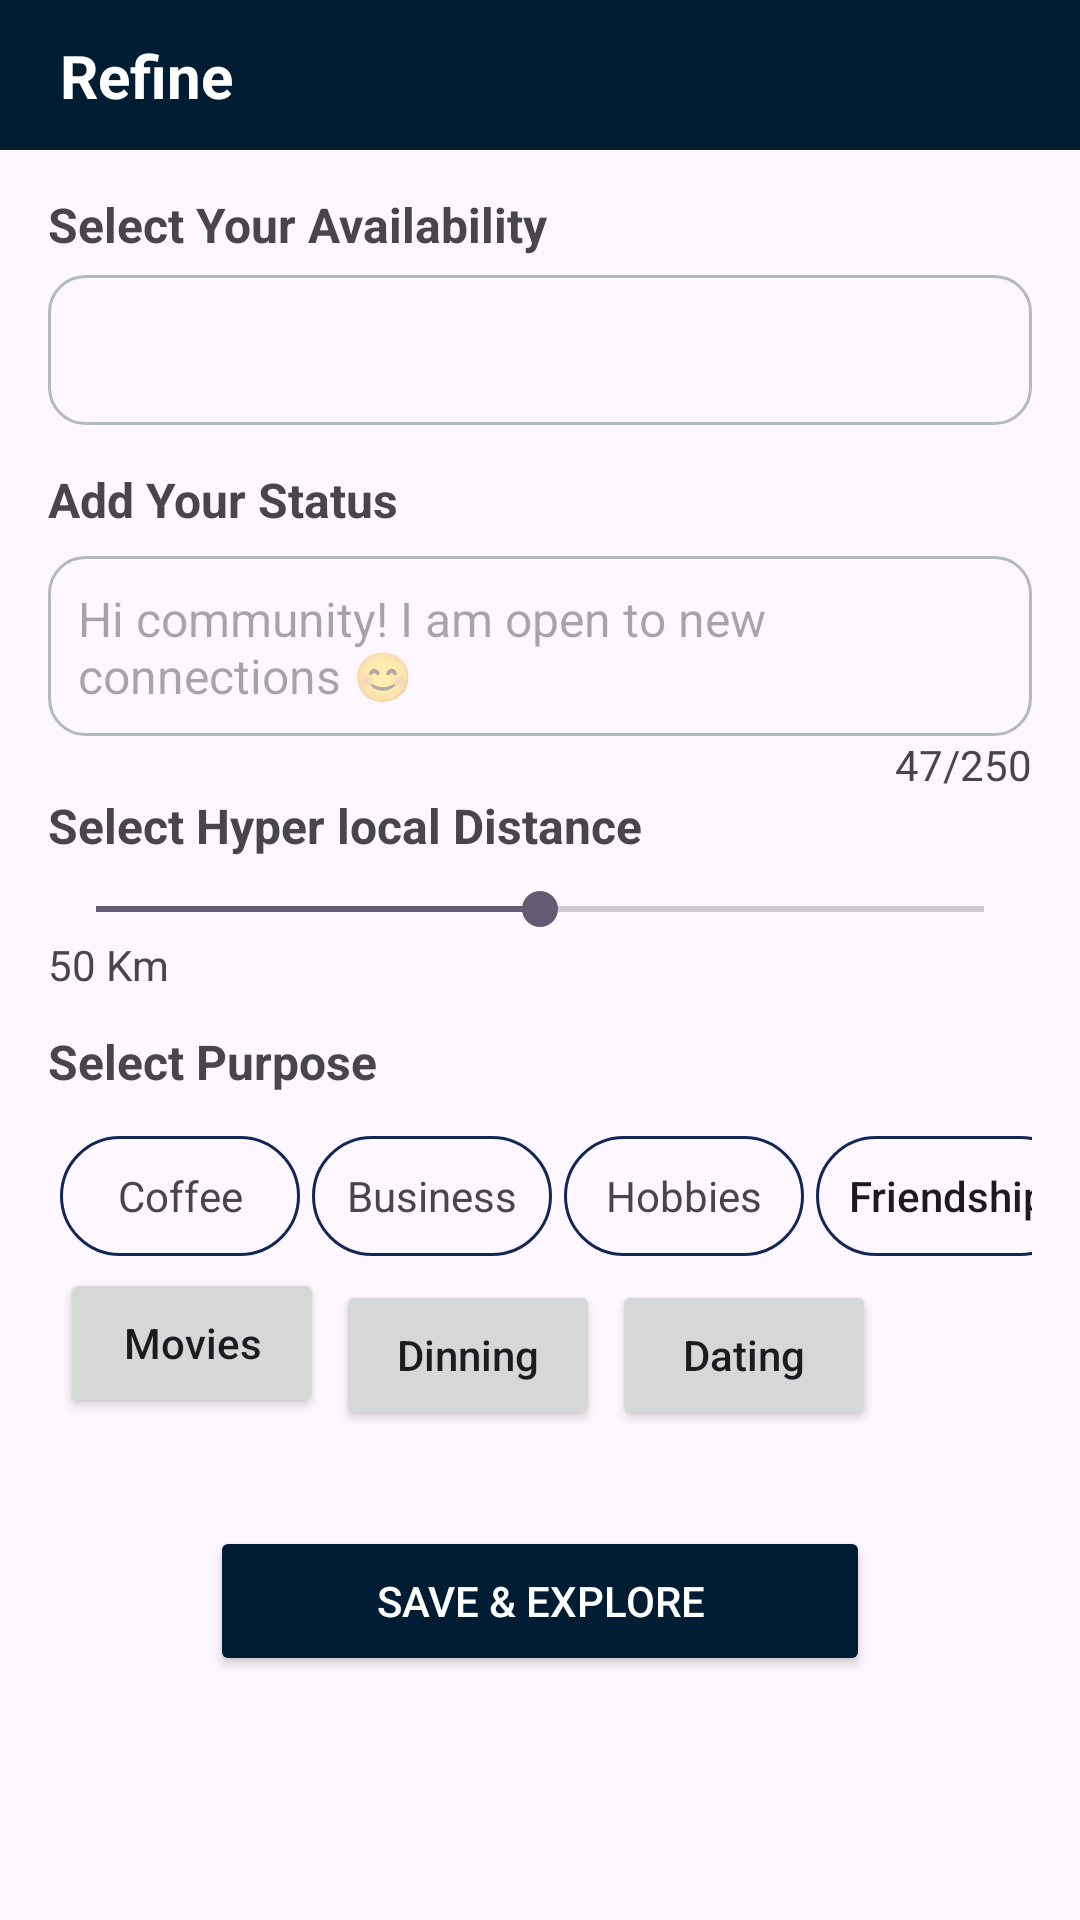

Android layout source for this screen:
<!-- AndroidManifest.xml: application theme Theme.VishalSinghAssignment -->
<!-- res/layout/fragment_refine.xml -->
<?xml version="1.0" encoding="utf-8"?>
<androidx.constraintlayout.widget.ConstraintLayout xmlns:android="http://schemas.android.com/apk/res/android"
    xmlns:app="http://schemas.android.com/apk/res-auto"
    xmlns:tools="http://schemas.android.com/tools"
    android:layout_width="match_parent"
    android:layout_height="match_parent"
    tools:context=".MainActivity">

    <androidx.constraintlayout.widget.ConstraintLayout
        android:id="@+id/header"
        android:layout_width="match_parent"
        android:layout_height="50dp"
        app:layout_constraintTop_toTopOf="parent"
        android:background="@color/text_color">

        <ImageView
            android:id="@+id/back_button"
            android:layout_width="wrap_content"
            android:layout_height="wrap_content"
            android:contentDescription="@string/back"
            android:src="@drawable/ic_back"
            app:layout_constraintStart_toStartOf="parent"
            app:layout_constraintTop_toTopOf="parent"
            app:layout_constraintBottom_toBottomOf="parent"
            />

        
        <TextView
            android:id="@+id/title"
            android:layout_width="wrap_content"
            android:layout_height="wrap_content"
            android:text="@string/refine"
            android:textSize="20sp"
            android:layout_marginStart="20dp"
            android:textColor="@color/white"
            android:textStyle="bold"
            app:layout_constraintBottom_toBottomOf="parent"
            app:layout_constraintStart_toEndOf="@id/back_button"
            app:layout_constraintTop_toTopOf="parent"
            />
    </androidx.constraintlayout.widget.ConstraintLayout>

    

    <androidx.constraintlayout.widget.Guideline
        android:id="@+id/guidelineStart"
        android:layout_width="wrap_content"
        android:layout_height="wrap_content"
        android:orientation="vertical"
        app:layout_constraintGuide_begin="16dp" />

    <androidx.constraintlayout.widget.Guideline
        android:id="@+id/guidelineEnd"
        android:layout_width="wrap_content"
        android:layout_height="wrap_content"
        android:orientation="vertical"
        app:layout_constraintGuide_end="16dp" />

    
    <TextView
        android:id="@+id/select_availability_label"
        android:layout_width="wrap_content"
        android:layout_height="wrap_content"
        android:text="Select Your Availability"
        android:textSize="16sp"
        android:textStyle="bold"
        android:layout_marginTop="14dp"
        app:layout_constraintStart_toStartOf="@id/guidelineStart"
        app:layout_constraintTop_toBottomOf="@id/header" />

    <Spinner
        android:id="@+id/select_availability_spinner"
        android:layout_width="0dp"
        android:layout_height="50dp"
        android:layout_marginStart="16dp"
        android:background="@drawable/grey_border"
        android:layout_marginEnd="16dp"
        android:layout_marginTop="6dp"
        app:layout_constraintEnd_toEndOf="parent"
        app:layout_constraintStart_toStartOf="parent"
        app:layout_constraintTop_toBottomOf="@id/select_availability_label" />

    
    <TextView
        android:id="@+id/add_status_label"
        android:layout_width="wrap_content"
        android:layout_height="wrap_content"
        android:text="Add Your Status"
        android:textSize="16sp"
        android:textStyle="bold"
        android:layout_marginTop="14dp"
        app:layout_constraintStart_toStartOf="@id/guidelineStart"
        app:layout_constraintTop_toBottomOf="@id/select_availability_spinner"
        />

    <EditText
        android:id="@+id/add_status_text"
        android:layout_width="0dp"
        android:layout_height="60dp"
        android:layout_marginStart="16dp"
        android:layout_marginTop="8dp"
        android:padding="10dp"
        android:layout_marginEnd="16dp"
        android:textSize="16sp"
        android:gravity="top"
        android:background="@drawable/grey_border"
        android:hint="Hi community! I am open to new connections 😊"
        android:maxLength="250"
        app:layout_constraintEnd_toEndOf="parent"
        app:layout_constraintStart_toStartOf="parent"
        app:layout_constraintTop_toBottomOf="@id/add_status_label" />

    
    <TextView
        android:id="@+id/character_count"
        android:layout_width="wrap_content"
        android:layout_height="wrap_content"
        android:text="47/250"
        android:textSize="14sp"
        app:layout_constraintEnd_toEndOf="@id/guidelineEnd"
        app:layout_constraintTop_toBottomOf="@id/add_status_text"
     />

    
    <TextView
        android:id="@+id/select_distance_label"
        android:layout_width="wrap_content"
        android:layout_height="wrap_content"
        android:text="Select Hyper local Distance"
        android:textSize="16sp"
        android:textStyle="bold"
        app:layout_constraintStart_toStartOf="@id/guidelineStart"
        app:layout_constraintTop_toBottomOf="@id/character_count" />

    <SeekBar
        android:id="@+id/select_distance_seekbar"
        android:layout_width="0dp"
        android:layout_height="wrap_content"
        android:layout_marginTop="8dp"
        android:layout_marginEnd="16dp"
        android:max="100"
        android:progress="50"
        app:layout_constraintEnd_toEndOf="parent"
        app:layout_constraintStart_toStartOf="@id/guidelineStart"
        app:layout_constraintTop_toBottomOf="@id/select_distance_label" />

    <TextView
        android:id="@+id/distance_value"
        android:layout_width="wrap_content"
        android:layout_height="wrap_content"
        android:text="50 Km"
        android:textSize="14sp"
        app:layout_constraintStart_toStartOf="@id/guidelineStart"
        app:layout_constraintTop_toBottomOf="@id/select_distance_seekbar"
   />

    
    <TextView
        android:id="@+id/select_purpose_label"
        android:layout_width="wrap_content"
        android:layout_height="wrap_content"
        android:text="Select Purpose"
        android:textSize="16sp"
        android:textStyle="bold"
        android:layout_marginTop="12dp"
        app:layout_constraintStart_toStartOf="@id/guidelineStart"
        app:layout_constraintTop_toBottomOf="@id/distance_value"
        />

    
    <androidx.constraintlayout.widget.ConstraintLayout
        android:id="@+id/grid_purpose_buttons"
        android:layout_width="0dp"
        android:layout_height="wrap_content"
        android:layout_marginTop="10dp"
        app:layout_constraintEnd_toEndOf="@id/guidelineEnd"
        app:layout_constraintStart_toStartOf="@id/guidelineStart"
        app:layout_constraintTop_toBottomOf="@id/select_purpose_label">

        <TextView
            android:id="@+id/button1"
            android:layout_width="80dp"
            android:layout_height="40dp"
            android:layout_margin="4dp"
            android:textAllCaps="false"
            android:gravity="center"
            android:background="@drawable/dark_border"
            android:text="Coffee"
            app:layout_constraintTop_toTopOf="parent"
            app:layout_constraintStart_toStartOf="parent"/>

        <TextView
            android:id="@+id/button2"
            android:layout_width="80dp"
            android:layout_height="40dp"
            android:layout_margin="4dp"
            android:textAllCaps="false"
            android:gravity="center"
            android:background="@drawable/dark_border"
            android:text="Business"
            app:layout_constraintTop_toTopOf="parent"
            app:layout_constraintStart_toEndOf="@id/button1"/>

        <TextView
            android:id="@+id/button3"
            android:layout_width="80dp"
            android:layout_height="40dp"
            android:layout_margin="4dp"
            android:textAllCaps="false"
            android:gravity="center"
            android:background="@drawable/dark_border"
            android:text="Hobbies"
            app:layout_constraintTop_toTopOf="parent"
            app:layout_constraintStart_toEndOf="@id/button2"/>

        <Button
            android:id="@+id/button4"
            android:layout_width="wrap_content"
            android:layout_height="40dp"
            android:layout_margin="4dp"
            android:textAllCaps="false"
            android:gravity="center"
            android:background="@drawable/dark_border"
            android:text="Friendship"
            app:layout_constraintTop_toTopOf="parent"
            app:layout_constraintStart_toEndOf="@id/button3"/>

        <Button
            android:id="@+id/button5"
            android:layout_width="wrap_content"
            android:layout_height="50dp"
            android:textAllCaps="false"
            android:layout_margin="4dp"
            android:text="Movies"
            app:layout_constraintTop_toBottomOf="@id/button1"
            app:layout_constraintStart_toStartOf="parent"/>

        <Button
            android:id="@+id/button6"
            android:layout_width="wrap_content"
            android:layout_height="50dp"
            android:textAllCaps="false"
            android:layout_margin="4dp"
            android:text="Dinning"
            app:layout_constraintTop_toTopOf="@id/button5"
            app:layout_constraintStart_toEndOf="@id/button5"/>

        <Button
            android:id="@+id/button7"
            android:layout_width="wrap_content"
            android:layout_height="50dp"
            android:textAllCaps="false"
            android:layout_margin="4dp"
            android:text="Dating"
            app:layout_constraintTop_toTopOf="@id/button5"
            app:layout_constraintStart_toEndOf="@id/button6"/>

    </androidx.constraintlayout.widget.ConstraintLayout>

    
    <Button
        android:id="@+id/save_explore_button"
        android:layout_width="220dp"
        android:layout_height="50dp"
        android:layout_marginStart="16dp"
        android:layout_marginTop="32dp"
        android:layout_marginEnd="16dp"
        android:backgroundTint="?attr/colorPrimary"
        android:text="Save &amp; Explore"
        android:textColor="@android:color/white"
        app:layout_constraintEnd_toEndOf="parent"
        app:layout_constraintStart_toStartOf="parent"
        app:layout_constraintTop_toBottomOf="@id/grid_purpose_buttons" />

</androidx.constraintlayout.widget.ConstraintLayout>
<!-- resources referenced by this layout -->
<resources>
  <color name="text_color">#001D34</color>
  <color name="white">#FFFFFFFF</color>
  <!-- drawable dark_border (drawable) -->
  <?xml version="1.0" encoding="utf-8"?>
  <shape xmlns:android="http://schemas.android.com/apk/res/android" android:shape="rectangle">
      <corners android:radius="25dp"/>
      <stroke android:width="1dp" android:color="#112856"/>/>
  
  </shape>
  <!-- drawable grey_border (drawable) -->
  <?xml version="1.0" encoding="utf-8"?>
  <shape xmlns:android="http://schemas.android.com/apk/res/android" android:shape="rectangle">
  <corners android:radius="12dp"/>
      <stroke android:color="@color/grey" android:width="1dp"/>"/>
  </shape>
  <string name="back">Back</string>
  <string name="refine">Refine</string>
  <style name="Theme.VishalSinghAssignment" parent="Base.Theme.VishalSinghAssignment" />
  <color name="grey">#B1B9C2</color>
  <style name="Base.Theme.VishalSinghAssignment" parent="Theme.Material3.DayNight.NoActionBar">
          
           <item name="colorPrimary">@color/text_color</item>
      </style>
</resources>
